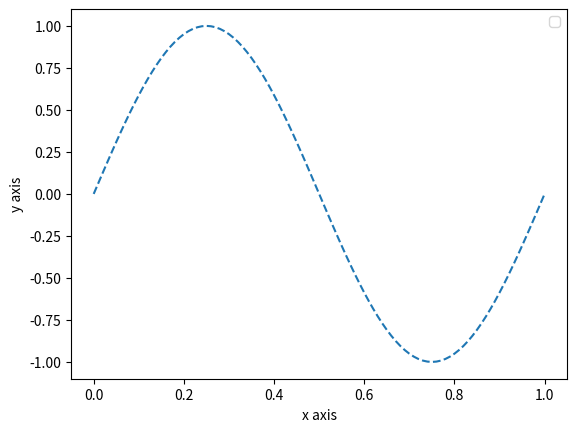

Write the Python code that produced this figure.
# -*- coding: utf-8 -*-
"""
Created on Wed Nov 04 22:47:45 2015

[redacted]
"""
import matplotlib.pyplot as plt
import numpy as np
from numpy import sin, pi, arange

constant = []
x = arange(0.0, 1.01, 0.01)
x2 = arange(0, 11, 1)
x3 = arange(0, 10001, 1)
for const in range(0, 10001):
    constant.append(3)

#plotting sin for fun
plt.plot(x, sin(2*pi*x), '--')

#plotting some standard big(0)
#plt.plot(x2, x2*x2, 'b', label = 'n^2') 
#plt.plot(x2, x2*np.log(x2), 'r', label = 'nlog(n)')
#plt.plot(x2, [3,3,3,3,3,3,3,3,3,3,3], 'g', label = 'C')

#plotting big(0) with selective data sizes.
#plt.plot(x3, x3*x3, 'b', label = 'n^2', lw = 2.0) 
#plt.plot(x3, x3*np.log(x3), 'r', label = 'nlog(n)', lw = 2.0)
#plt.plot(x3, constant, 'g', label = 'C', lw = 2.0)
#plt.axis([0, 10000, 0, 100000])

plt.ylabel("y axis")
plt.xlabel("x axis")
plt.legend()
plt.show()
